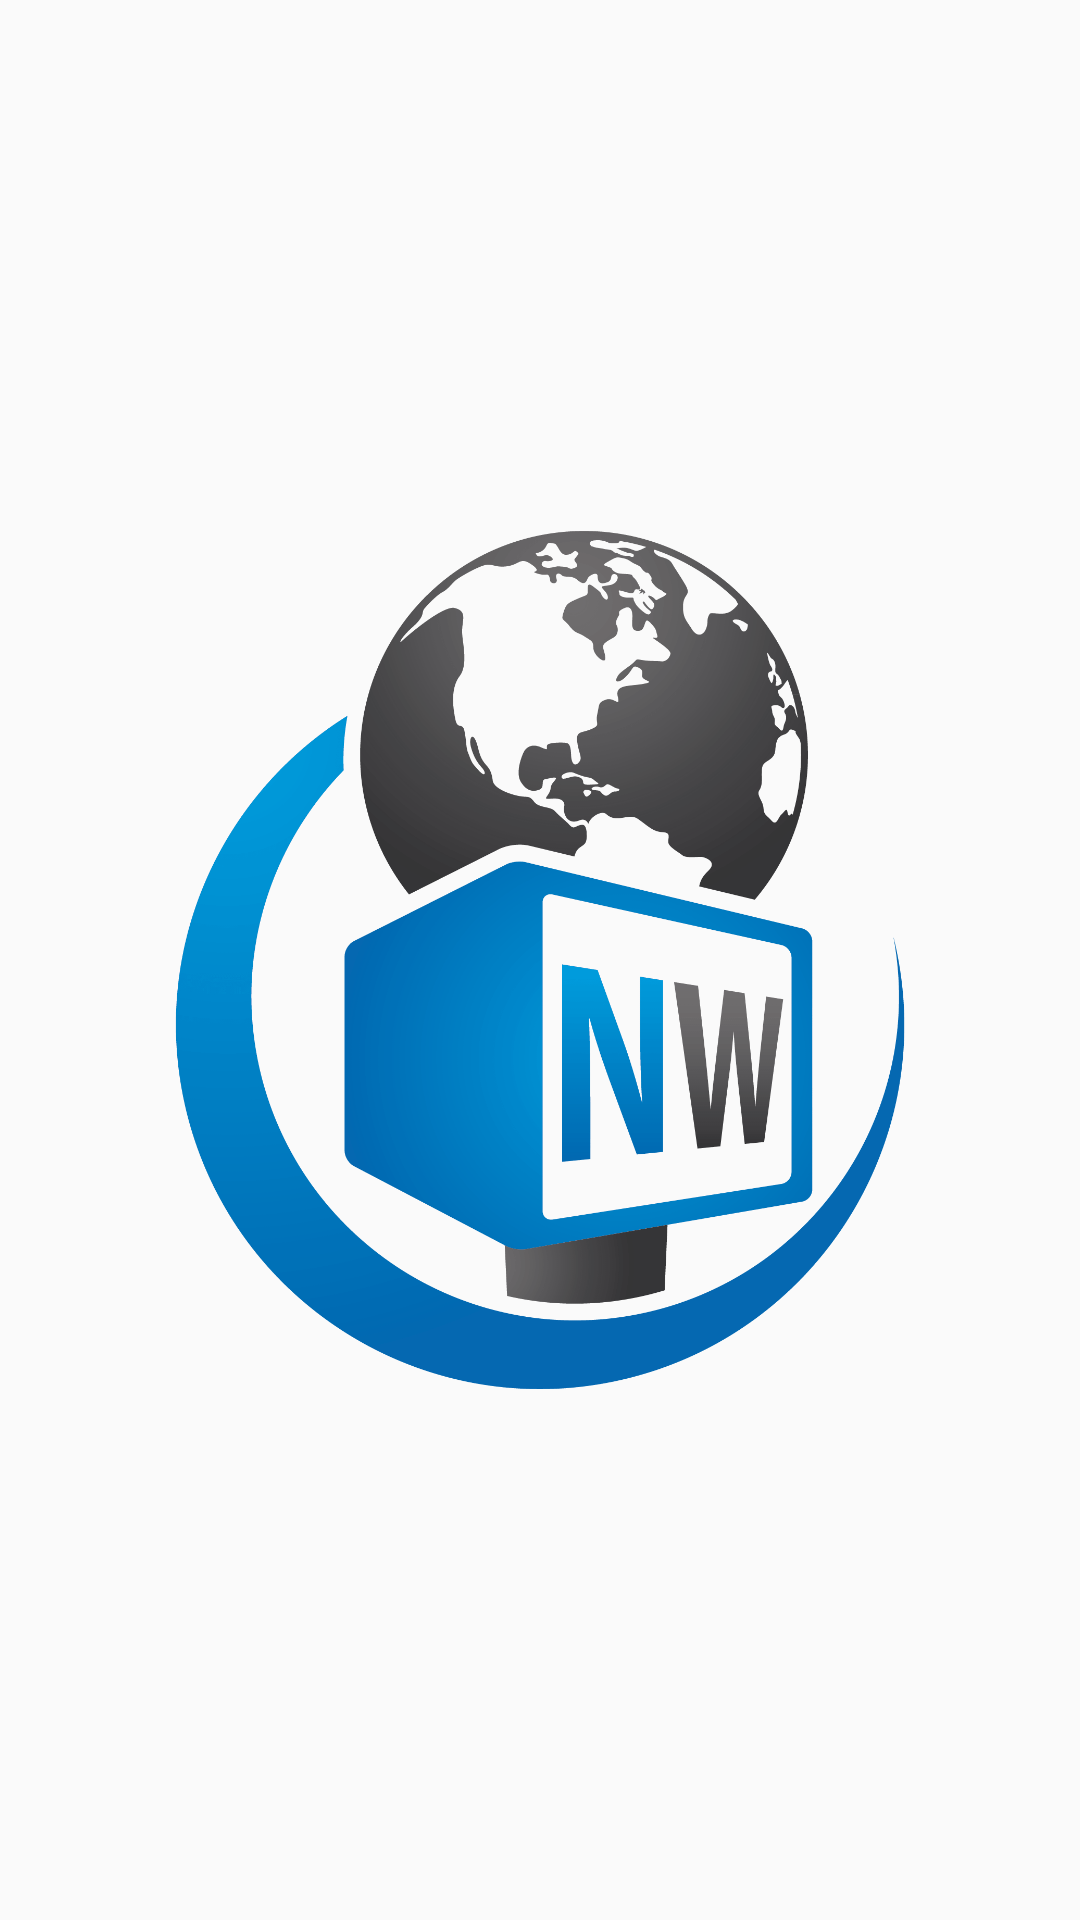

Android layout source for this screen:
<!-- AndroidManifest.xml: application theme MyMaterialTheme -->
<!-- res/layout/activity_splash.xml -->
<?xml version="1.0" encoding="utf-8"?>
<androidx.constraintlayout.widget.ConstraintLayout xmlns:android="http://schemas.android.com/apk/res/android"
    xmlns:app="http://schemas.android.com/apk/res-auto"
    xmlns:tools="http://schemas.android.com/tools"
    android:layout_width="match_parent"
    android:layout_height="match_parent"
    tools:context=".SplashActivity">

    <ImageView
        android:id="@+id/imageView"
        android:layout_width="300dp"
        android:layout_height="300dp"
        android:layout_centerInParent="true"
        android:src="@drawable/logo"
        app:layout_constraintBottom_toBottomOf="parent"
        app:layout_constraintEnd_toEndOf="parent"
        app:layout_constraintStart_toStartOf="parent"
        app:layout_constraintTop_toTopOf="parent" />













</androidx.constraintlayout.widget.ConstraintLayout>
<!-- resources referenced by this layout -->
<resources>
  <!-- drawable logo: png bitmap (drawable-v24, 80265 bytes) -->
  <style name="MyMaterialTheme" parent="MyMaterialTheme.Base">
  
      </style>
  <style name="MyMaterialTheme.Base" parent="Theme.AppCompat.Light.DarkActionBar">
          <item name="windowNoTitle">true</item>
          <item name="windowActionBar">false</item>
          <item name="colorPrimary">@color/colorPrimary</item>
          <item name="colorPrimaryDark">@color/colorPrimaryDark</item>
          <item name="colorAccent">@color/colorAccent</item>
      </style>
  <color name="colorPrimary">#946DCC</color>
  <color name="colorPrimaryDark">#8455C8</color>
  <color name="colorAccent">#FFFFFF</color>
</resources>
